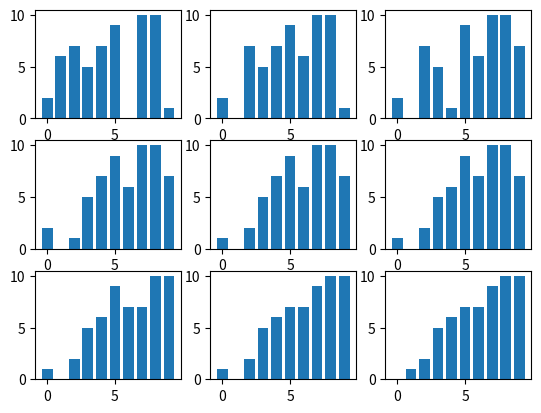

Python code for this plot:
def shellsort(v, n):
    data = [v[:]]
    gap = int(n/2)
    while gap > 0:
        for i in range(gap, n):
            j = i - gap
            while (j >= 0) and (v[j] > v[j+gap]):
                temp = v[j]
                v[j] = v[j+gap]
                v[j+gap] = temp
                j -= gap
                data.append(v[:])
        gap = int(gap / 2)
    return data


if __name__ == '__main__':
    import matplotlib.pyplot as plt

    v = [2, 6, 7, 5, 7, 9, 0, 10, 10, 1]
    n = len(v)

    d = shellsort(v, n)

    fig, ax = plt.subplots(nrows=3, ncols=3)
    ax = ax.flatten()
    for i, j in enumerate(d):
        ax[i].bar(list(range(0, len(j))), j)
    plt.show()
